Run: headless pygame with SDL's dummy video driver; simulated clock (each Clock.tick advances the game by its frame time, no real sleeping); random seed 0; keys injected as events and as key.get_pressed() state; mouse plan: one left click at the window centre at the start of phase 2, then a move to the lower-right quarter at the start of phase 3.
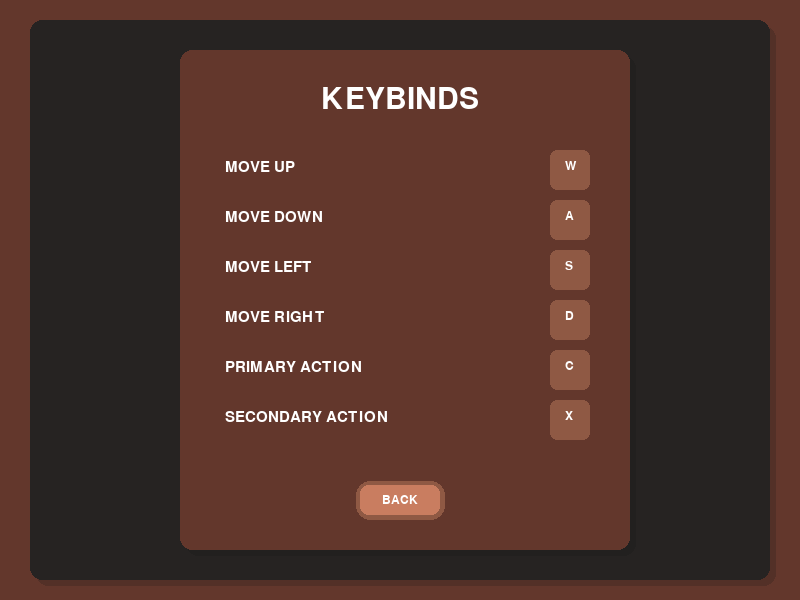
Frame 1 of 4 · flips 1–60 · no input
Frame 2 of 4 · flips 61–180 · clicked the window centre · tapped SPACE, RETURN · held RIGHT (→), D · screen unchanged from frame 1, image omitted
Frame 3 of 4 · flips 181–300 · moved the mouse to the lower-right quarter · held DOWN (↓), S · screen unchanged from frame 2, image omitted
Frame 4 of 4 · flips 301–420 · held LEFT (←), A, UP (↑), W · screen unchanged from frame 3, image omitted

The pygame program that drew these frames:

# code reused from within the project from a branch by darren, permission granted in private --arthur
import pygame # type: ignore [this is so vscode doesn't yell at me]
import sys

# Initialize Pygame
pygame.init()

# Screen Configuration
WIDTH, HEIGHT = 800, 600
screen = pygame.display.set_mode((WIDTH, HEIGHT))
pygame.display.set_caption("KEYBINDS")

# Colors
LIGHT_BROWN = (99, 55, 44)  # Outer Background
DARK_BROWN = (38, 35, 34)  # Middle Dark Background
BROWN = (99, 55, 44)  # Inner Panel Color
WHITE = (255, 255, 255)
SHADOW_COLOR = (20, 20, 20, 30)
GRAY = (100, 100, 100)
ACTIVE_COLOR = (160, 100, 80)
BRIGHT_BROWN = (143, 89, 68)
BRIGHTEST_BROWN = (201, 125, 96)

# Fonts
titleText = pygame.font.Font(pygame.font.match_font('courier'), 45)
buttonText = pygame.font.Font(pygame.font.match_font('courier'), 18)
actionText = pygame.font.Font(pygame.font.match_font('courier'), 22)
keybindValueText = pygame.font.Font(pygame.font.match_font('courier'), 18)

# keybinds
keybinds = {
    "MOVE UP": "W",
    "MOVE DOWN": "A",
    "MOVE LEFT": "S",
    "MOVE RIGHT": "D",
    "PRIMARY ACTION": "C",
    "SECONDARY ACTION": "X",
}
toggleSquares = {}

# Bottom menu buttons
menuButtons = {
    "BACK": pygame.Rect(WIDTH // 2 - 40, 485, 80, 30)
}

# Function to draw a toggle
def drawToggle(name, yPos, value):
    min_x, max_x = 550, 590
    length = max_x - min_x
    buttonRect = pygame.Rect(min_x, yPos, length, length)
    toggleSquares[name] = (buttonRect, value)
    actionLabel = actionText.render(name, True, WHITE)
    screen.blit(actionLabel, (min_x // 2 - 50, yPos + 10))
    pygame.draw.rect(screen, BRIGHT_BROWN, buttonRect, border_radius=7)
    keybindValueLabel = keybindValueText.render(value, True, WHITE)
    screen.blit(keybindValueLabel, (min_x + 15, yPos + 10))

# Main Loop
running = True
while running:
    screen.fill(LIGHT_BROWN)  # Outer Coffee Background
    
    # Middle Dark Background
    middle_rect = pygame.Rect(30, 20, WIDTH - 60, HEIGHT - 40)
    shadow_offset = 6
    shadow_rect = middle_rect.move(shadow_offset, shadow_offset)
    shadow_surface = pygame.Surface((middle_rect.width, middle_rect.height), pygame.SRCALPHA)
    shadow_surface.fill((0, 0, 0, 0))  # Fully transparent
    pygame.draw.rect(shadow_surface, (20, 20, 20, 50), shadow_surface.get_rect(), border_radius=12)
    screen.blit(shadow_surface, (middle_rect.x + shadow_offset, middle_rect.y + shadow_offset))
    pygame.draw.rect(screen, DARK_BROWN, middle_rect, border_radius=12)
    
    # Inner Panel
    panel_rect = pygame.Rect(180, 50, 450, 500)
    shadow_rect_inner = panel_rect.move(shadow_offset, shadow_offset)
    shadow_surface_inner = pygame.Surface((panel_rect.width, panel_rect.height), pygame.SRCALPHA)
    shadow_surface_inner.fill((0, 0, 0, 0))  # Fully transparent
    pygame.draw.rect(shadow_surface_inner, (20, 20, 20, 50), shadow_surface_inner.get_rect(), border_radius=12)
    screen.blit(shadow_surface_inner, (panel_rect.x + shadow_offset, panel_rect.y + shadow_offset))
    pygame.draw.rect(screen, BROWN, panel_rect, border_radius=12)
    
    # Draw Title
    titleLabel = titleText.render("KEYBINDS", True, WHITE)
    screen.blit(titleLabel, (WIDTH // 2 - titleLabel.get_width() // 2, 85))
    
    # Draw Sliders
    yOffset = 300 - (len(keybinds) * 25)
    for name, value in keybinds.items():
        drawToggle(name, yOffset, value)
        yOffset += 50

    # draw menuButtons
    for name, rect in menuButtons.items():
      pygame.draw.rect(screen, BRIGHT_BROWN, rect.inflate(9, 9), border_radius=14)
      pygame.draw.rect(screen, BRIGHTEST_BROWN, rect, border_radius=14)
      text = buttonText.render(name, True, WHITE)
      screen.blit(text, text.get_rect(center=rect.center))  # Outer button rectangle
      pygame.draw.rect(screen, BRIGHTEST_BROWN, rect, border_radius=8)  # Inner button rectangle
      text = buttonText.render(name, True, WHITE)
      screen.blit(text, text.get_rect(center=rect.center))
    
    # Event Handling
    mousePosition = pygame.mouse.get_pos()
    for event in pygame.event.get():
        if event.type == pygame.QUIT:
            print("QUITTING")
            running = False
        elif event.type == pygame.MOUSEBUTTONDOWN:
            print("MOUSEDOWN")
            for name, rect in menuButtons.items():
                if not rect.collidepoint(mousePosition): continue
                print(f"{name} button clicked!")
                break
            for actionName, rectAndValue in toggleSquares.items():
                if not rectAndValue[0].collidepoint(mousePosition): continue
                print(f"{actionName} clicked. keybind: {keybinds[actionName]}")
            x_positions = [320, 400, 480]
    
    pygame.display.flip()

pygame.quit()
sys.exit()
